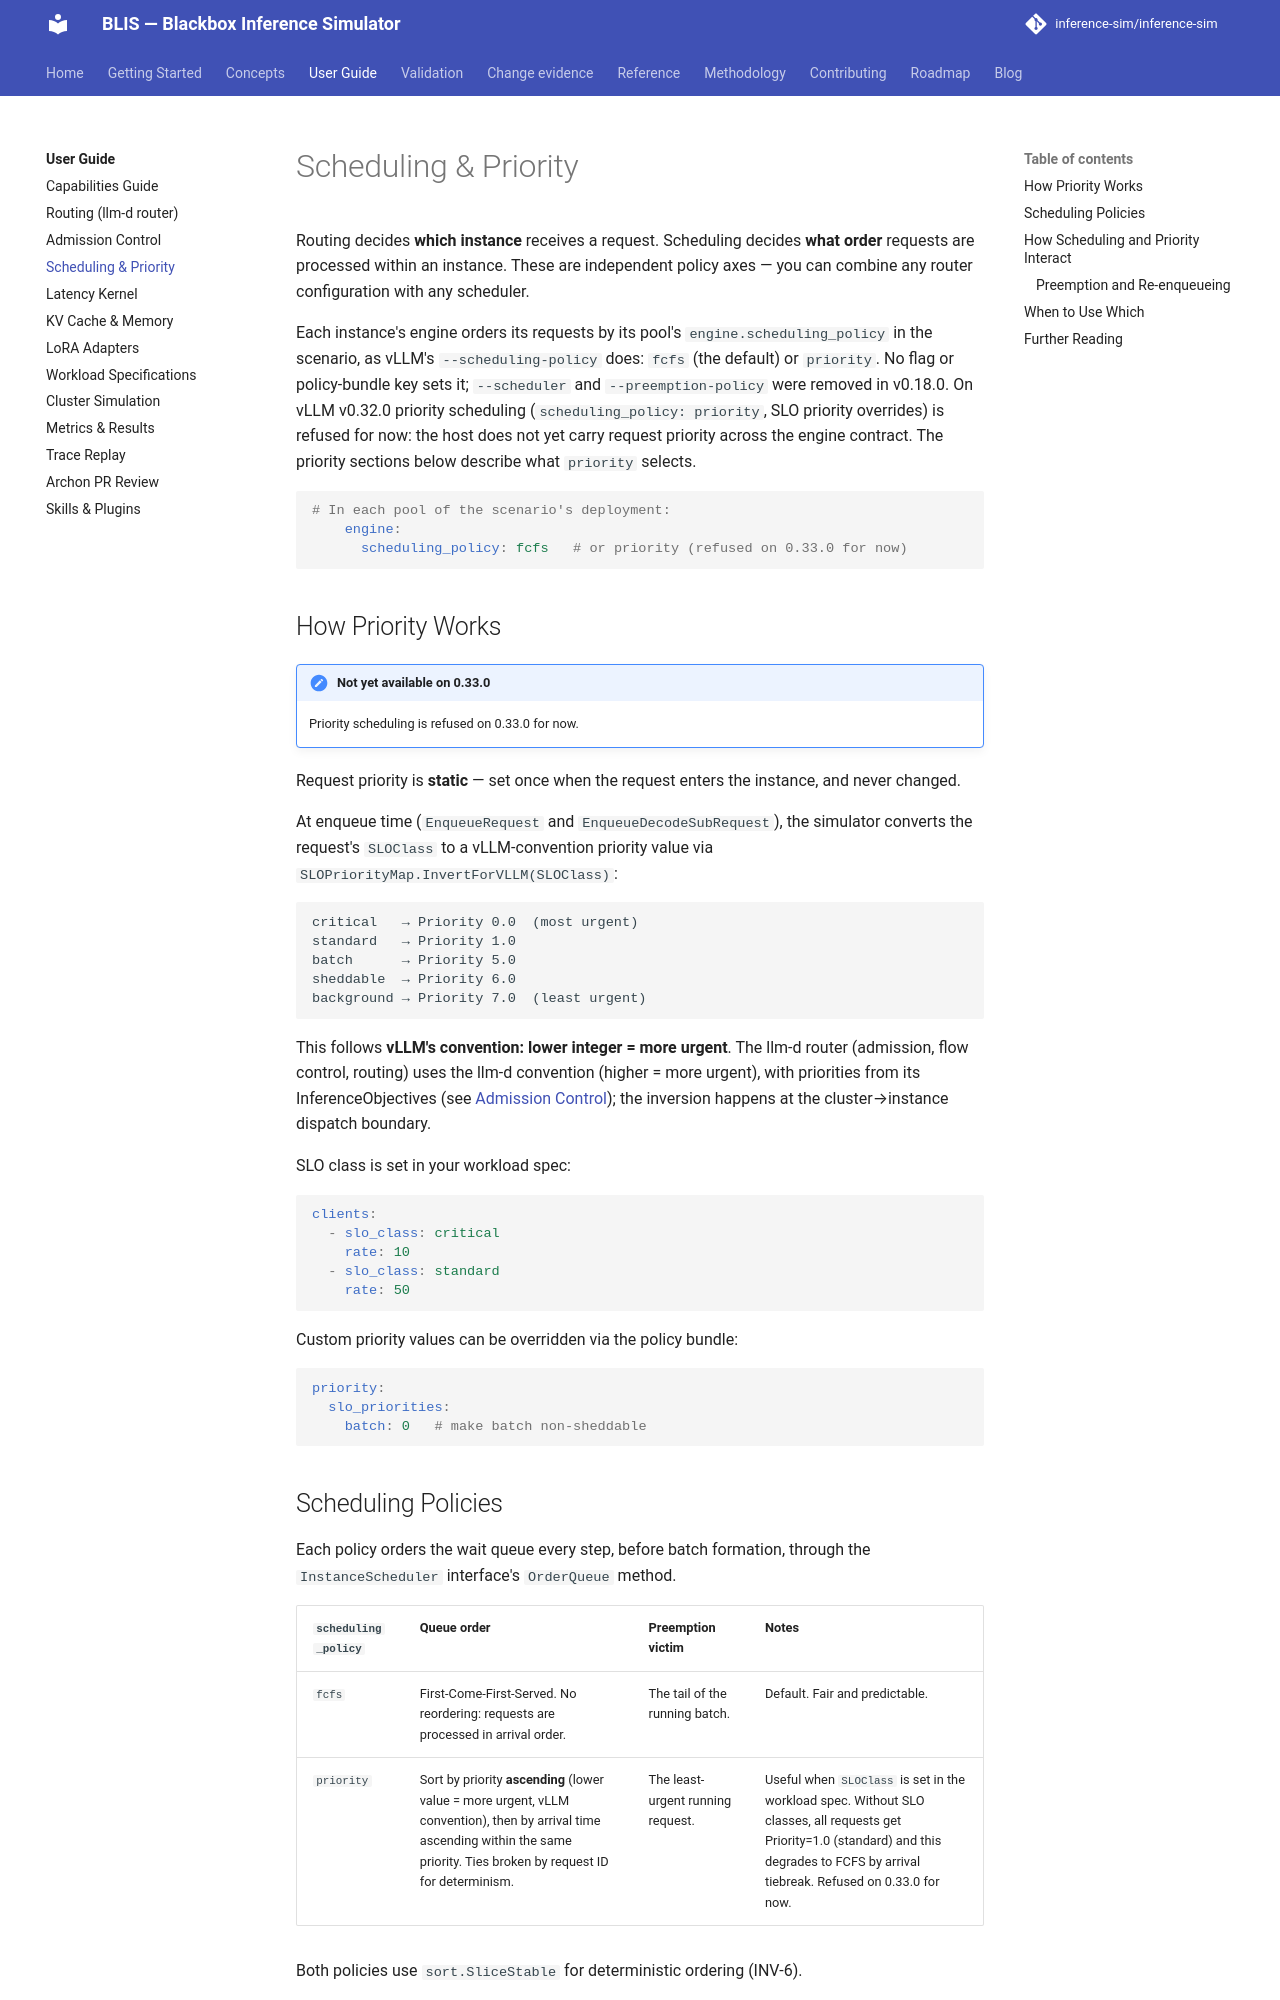

repository: inference-sim/inference-sim · page: 0.18/guide/scheduling/index.html · generator: mkdocs

# Scheduling & Priority

Routing decides **which instance** receives a request. Scheduling decides **what order** requests are processed within an instance. These are independent policy axes — you can combine any router configuration with any scheduler.

On vLLM v0.32.0, each instance's engine orders its requests by the pool's engine block `scheduling_policy`, as vLLM does. Priority scheduling (`scheduling_policy: priority`, `--scheduler priority-fcfs` or `reverse-priority`, `--preemption-policy priority`, SLO priority overrides) is refused for now. Other `--scheduler` values are not applied on 0.32.0; the run warns. The priority and scheduler sections below are not yet available on 0.32.0.

!!! warning "Deprecated flags"
    `--scheduler` and `--preemption-policy` are deprecated in v0.16.0 and removed in v0.19.0
    ([#2037](https://github.com/inference-sim/inference-sim/issues/2037)). State the order in the
    scenario's pool engine block, `scheduling_policy`, as vLLM does.

```bash
# Not yet available on 0.32.0 (refused): priority-FCFS scheduling with SLO-class-based priority in a 4-instance cluster
./blis run --scenario llama-3.1-70b-instruct-h200-tp4-4node.yaml --scenarios testdata/scenarios \
  --num-instances 4 --rate 100 --num-requests 500 \
  --scheduler priority-fcfs
# SLO class is set in the workload spec (slo_class: critical/standard/batch/etc.)
```

## How Priority Works

!!! note "Not yet available on 0.32.0"
    Priority scheduling is refused on 0.32.0 for now.

Request priority is **static** — set once when the request enters the instance, and never changed.

At enqueue time (`EnqueueRequest` and `EnqueueDecodeSubRequest`), the simulator converts the request's `SLOClass` to a vLLM-convention priority value via `SLOPriorityMap.InvertForVLLM(SLOClass)`:

```
critical   → Priority 0.0  (most urgent)
standard   → Priority 1.0
batch      → Priority 5.0
sheddable  → Priority 6.0
background → Priority 7.0  (least urgent)
```

This follows **vLLM's convention: lower integer = more urgent**. The llm-d router (admission, flow control, routing) uses the llm-d convention (higher = more urgent), with priorities from its InferenceObjectives (see [Admission Control](admission.md)); the inversion happens at the cluster→instance dispatch boundary.

SLO class is set in your workload spec:

```yaml
clients:
  - slo_class: critical
    rate: 10
  - slo_class: standard
    rate: 50
```

Custom priority values can be overridden via the policy bundle:

```yaml
priority:
  slo_priorities:
    batch: 0   # make batch non-sheddable
```

## Available Schedulers

!!! note "Not yet available on 0.32.0"
    `--scheduler` is not applied on 0.32.0 (the run warns), and `priority-fcfs` and `reverse-priority` are refused; the engine orders by `scheduling_policy`.

Each scheduler implements the `InstanceScheduler` interface: a single `OrderQueue` method called every step to reorder the wait queue before batch formation.

| Scheduler | Flag Value | Strategy | Notes |
|-----------|-----------|----------|-------|
| **FCFS** | `--scheduler fcfs` | First-Come-First-Served. No reordering — requests are processed in arrival order. | Default. Fair and predictable. |
| **Priority-FCFS** | `--scheduler priority-fcfs` | Sort by priority **ascending** (lower value = more urgent, vLLM convention), then by arrival time ascending within the same priority. Ties broken by request ID for determinism. | Useful when `SLOClass` is set in the workload spec. Without SLO classes, all requests get Priority=1.0 (standard) and this degrades to FCFS by arrival tiebreak. |
| **SJF** | `--scheduler sjf` | Shortest Job First. Sort by input token count ascending, then by arrival time, then by ID. | Optimizes TTFT for short requests but can starve long ones under sustained load. Ignores `Request.Priority` entirely. |
| **Reverse-priority** | `--scheduler reverse-priority` | Sort by priority **descending** (highest value = least urgent scheduled first). | Pathological template for testing only — deliberately causes priority inversions. |

All schedulers use `sort.SliceStable` for deterministic ordering (INV-6).
